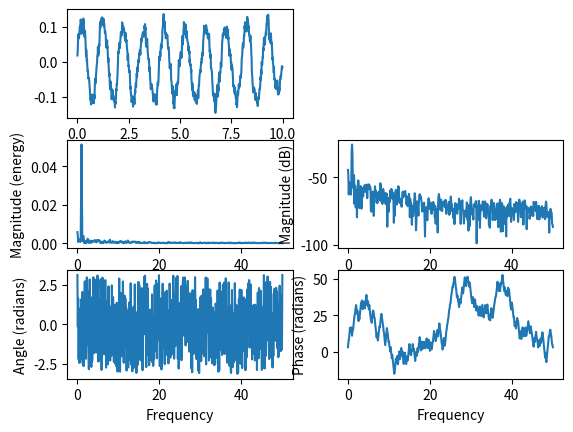

The matplotlib source for this figure:
import matplotlib.pyplot as plt
import numpy as np


np.random.seed(0)

dt = 0.01
Fs = 1/dt
t = np.arange(0, 10, dt)
nse = np.random.randn(len(t))
r = np.exp(-t/0.05)

cnse = np.convolve(nse, r)*dt
cnse = cnse[:len(t)]
s = 0.1*np.sin(2*np.pi*t) + cnse

plt.subplot(3, 2, 1)
plt.plot(t, s)

plt.subplot(3, 2, 3)
plt.magnitude_spectrum(s, Fs=Fs)

plt.subplot(3, 2, 4)
plt.magnitude_spectrum(s, Fs=Fs, scale='dB')

plt.subplot(3, 2, 5)
plt.angle_spectrum(s, Fs=Fs)

plt.subplot(3, 2, 6)
plt.phase_spectrum(s, Fs=Fs)

plt.show()